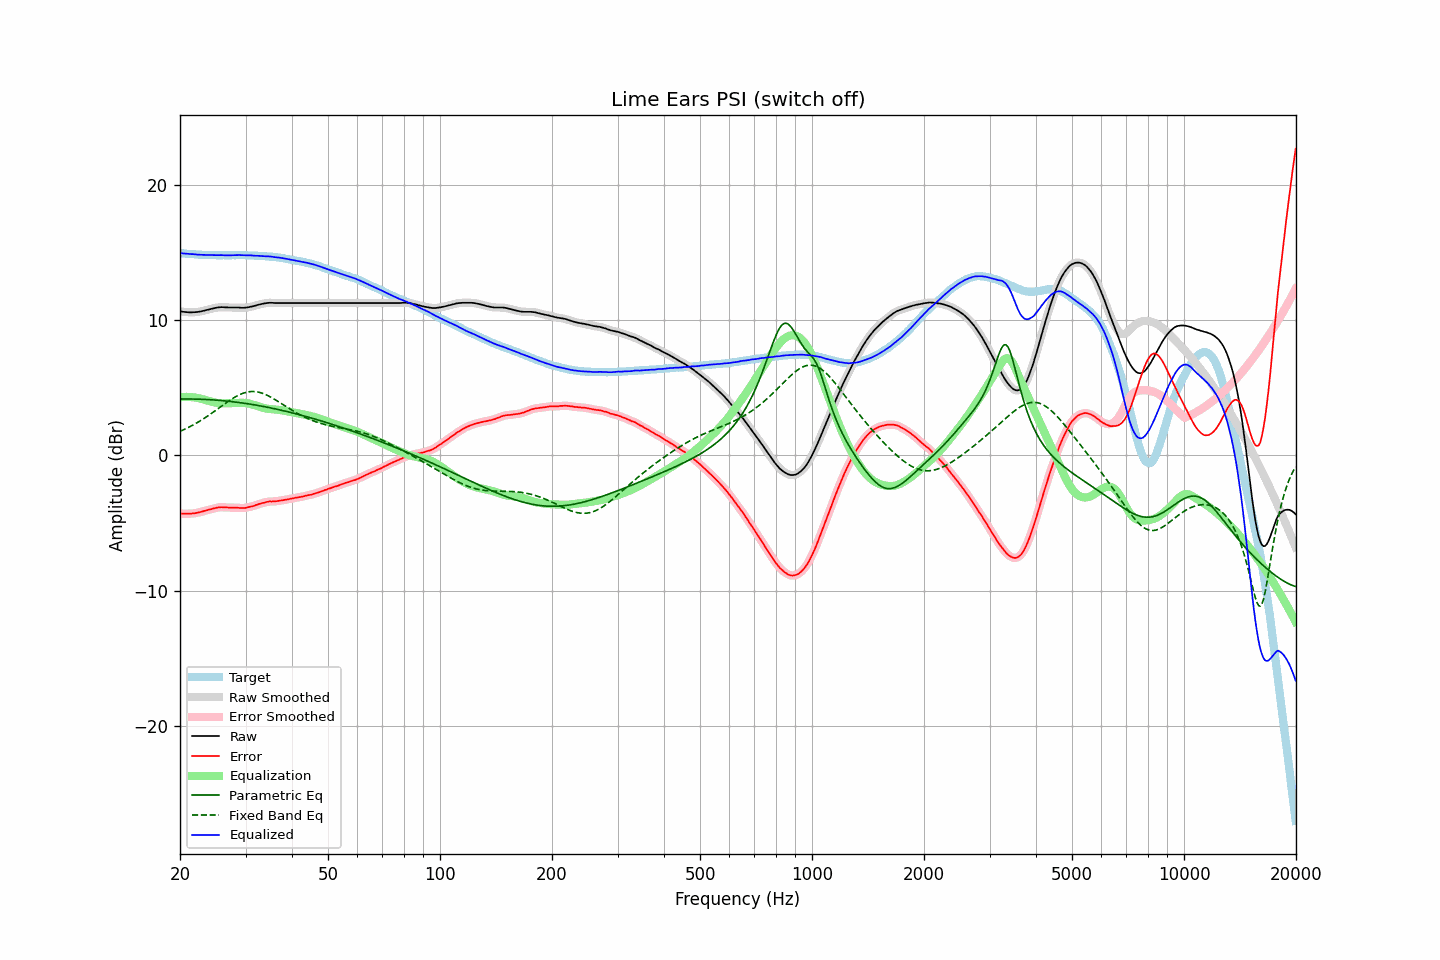

The data file committed next to this chart (first rows):
frequency, raw, error, smoothed, error_smoothed, equalization, parametric_eq, fixed_band_eq, equalized_raw, equalized_smoothed, target
20.00, 10.65, -4.30, 10.65, -4.30, 4.30, 4.17, 1.78, 14.95, 14.95, 14.95
20.20, 10.63, -4.31, 10.63, -4.31, 4.31, 4.17, 1.83, 14.94, 14.94, 14.94
20.40, 10.61, -4.32, 10.62, -4.32, 4.32, 4.17, 1.88, 14.93, 14.93, 14.93
20.61, 10.60, -4.32, 10.60, -4.32, 4.32, 4.17, 1.94, 14.92, 14.92, 14.92
20.81, 10.59, -4.31, 10.59, -4.32, 4.32, 4.17, 1.99, 14.92, 14.91, 14.90
21.02, 10.58, -4.31, 10.58, -4.32, 4.32, 4.17, 2.05, 14.90, 14.90, 14.89
21.23, 10.57, -4.31, 10.58, -4.31, 4.32, 4.17, 2.11, 14.89, 14.89, 14.88
21.44, 10.57, -4.32, 10.57, -4.31, 4.31, 4.17, 2.17, 14.88, 14.88, 14.89
21.66, 10.58, -4.29, 10.58, -4.30, 4.30, 4.16, 2.24, 14.88, 14.87, 14.87
21.87, 10.58, -4.29, 10.58, -4.29, 4.28, 4.16, 2.30, 14.86, 14.87, 14.87
22.09, 10.59, -4.26, 10.59, -4.26, 4.26, 4.16, 2.37, 14.86, 14.86, 14.85
22.31, 10.60, -4.24, 10.60, -4.24, 4.24, 4.16, 2.44, 14.84, 14.84, 14.84
22.54, 10.62, -4.21, 10.62, -4.21, 4.21, 4.15, 2.51, 14.84, 14.84, 14.83
22.76, 10.64, -4.19, 10.64, -4.18, 4.18, 4.15, 2.58, 14.83, 14.83, 14.83
22.99, 10.67, -4.15, 10.67, -4.15, 4.15, 4.14, 2.66, 14.83, 14.82, 14.82
23.22, 10.70, -4.11, 10.70, -4.12, 4.12, 4.14, 2.73, 14.82, 14.82, 14.81
23.45, 10.73, -4.09, 10.73, -4.08, 4.09, 4.13, 2.81, 14.82, 14.82, 14.82
23.69, 10.76, -4.05, 10.76, -4.05, 4.05, 4.13, 2.89, 14.82, 14.82, 14.81
23.92, 10.79, -4.01, 10.79, -4.02, 4.02, 4.12, 2.97, 14.81, 14.81, 14.80
24.16, 10.82, -3.99, 10.82, -3.99, 3.99, 4.11, 3.05, 14.81, 14.81, 14.81
24.40, 10.85, -3.96, 10.85, -3.96, 3.95, 4.10, 3.14, 14.81, 14.81, 14.81
24.65, 10.88, -3.92, 10.88, -3.93, 3.92, 4.10, 3.22, 14.81, 14.80, 14.80
24.89, 10.90, -3.90, 10.90, -3.90, 3.90, 4.09, 3.31, 14.80, 14.80, 14.80
25.14, 10.92, -3.87, 10.92, -3.87, 3.88, 4.08, 3.39, 14.80, 14.80, 14.79
25.39, 10.94, -3.85, 10.94, -3.85, 3.86, 4.07, 3.48, 14.80, 14.80, 14.79
25.65, 10.95, -3.84, 10.95, -3.84, 3.85, 4.06, 3.56, 14.80, 14.81, 14.79
25.91, 10.96, -3.83, 10.96, -3.84, 3.85, 4.05, 3.65, 14.81, 14.80, 14.79
26.16, 10.95, -3.85, 10.95, -3.84, 3.84, 4.04, 3.74, 14.80, 14.80, 14.80
26.43, 10.94, -3.85, 10.95, -3.85, 3.85, 4.03, 3.82, 14.79, 14.79, 14.79
26.69, 10.94, -3.85, 10.94, -3.86, 3.85, 4.01, 3.91, 14.79, 14.79, 14.79
26.96, 10.93, -3.86, 10.94, -3.86, 3.85, 4.00, 3.99, 14.79, 14.79, 14.79
27.23, 10.93, -3.86, 10.93, -3.86, 3.86, 3.99, 4.07, 14.79, 14.79, 14.79
27.50, 10.93, -3.86, 10.93, -3.86, 3.86, 3.98, 4.15, 14.80, 14.79, 14.79
27.77, 10.93, -3.87, 10.93, -3.87, 3.87, 3.96, 4.22, 14.80, 14.80, 14.80
28.05, 10.93, -3.86, 10.93, -3.87, 3.87, 3.95, 4.29, 14.81, 14.81, 14.79
28.33, 10.93, -3.87, 10.93, -3.87, 3.88, 3.93, 4.36, 14.81, 14.81, 14.80
28.62, 10.93, -3.87, 10.93, -3.88, 3.89, 3.92, 4.43, 14.82, 14.81, 14.80
28.90, 10.92, -3.89, 10.92, -3.89, 3.89, 3.90, 4.48, 14.81, 14.81, 14.81
29.19, 10.91, -3.90, 10.92, -3.89, 3.89, 3.89, 4.54, 14.80, 14.81, 14.81
29.48, 10.91, -3.89, 10.91, -3.90, 3.89, 3.87, 4.58, 14.80, 14.80, 14.80
29.78, 10.91, -3.89, 10.91, -3.89, 3.88, 3.85, 4.62, 14.79, 14.79, 14.80
30.08, 10.92, -3.88, 10.92, -3.87, 3.87, 3.83, 4.66, 14.79, 14.79, 14.80
30.38, 10.94, -3.84, 10.94, -3.85, 3.85, 3.82, 4.68, 14.79, 14.79, 14.78
30.68, 10.96, -3.82, 10.96, -3.82, 3.83, 3.80, 4.70, 14.79, 14.79, 14.78
30.99, 10.99, -3.79, 10.99, -3.80, 3.80, 3.78, 4.72, 14.79, 14.78, 14.78
31.30, 11.01, -3.77, 11.01, -3.77, 3.76, 3.76, 4.72, 14.77, 14.78, 14.78
31.61, 11.04, -3.73, 11.04, -3.73, 3.72, 3.74, 4.72, 14.77, 14.77, 14.77
31.93, 11.07, -3.68, 11.08, -3.69, 3.69, 3.72, 4.71, 14.76, 14.76, 14.75
32.24, 11.11, -3.65, 11.11, -3.65, 3.65, 3.70, 4.69, 14.76, 14.76, 14.76
32.57, 11.14, -3.60, 11.14, -3.60, 3.61, 3.68, 4.67, 14.75, 14.75, 14.74
32.89, 11.17, -3.57, 11.17, -3.57, 3.57, 3.66, 4.64, 14.75, 14.75, 14.74
33.22, 11.20, -3.53, 11.20, -3.54, 3.54, 3.63, 4.60, 14.74, 14.74, 14.73
33.55, 11.22, -3.51, 11.22, -3.51, 3.50, 3.61, 4.56, 14.73, 14.73, 14.73
33.89, 11.24, -3.48, 11.24, -3.48, 3.48, 3.59, 4.51, 14.72, 14.72, 14.72
34.23, 11.26, -3.44, 11.26, -3.45, 3.46, 3.57, 4.46, 14.72, 14.72, 14.70
34.57, 11.27, -3.43, 11.27, -3.43, 3.44, 3.54, 4.40, 14.71, 14.71, 14.70
34.92, 11.28, -3.40, 11.28, -3.41, 3.42, 3.52, 4.34, 14.71, 14.71, 14.68
35.27, 11.28, -3.42, 11.28, -3.41, 3.41, 3.49, 4.27, 14.70, 14.69, 14.70
35.62, 11.27, -3.40, 11.27, -3.41, 3.40, 3.47, 4.20, 14.68, 14.68, 14.67
35.97, 11.26, -3.41, 11.27, -3.41, 3.39, 3.44, 4.13, 14.65, 14.66, 14.67
... 635 more rows
